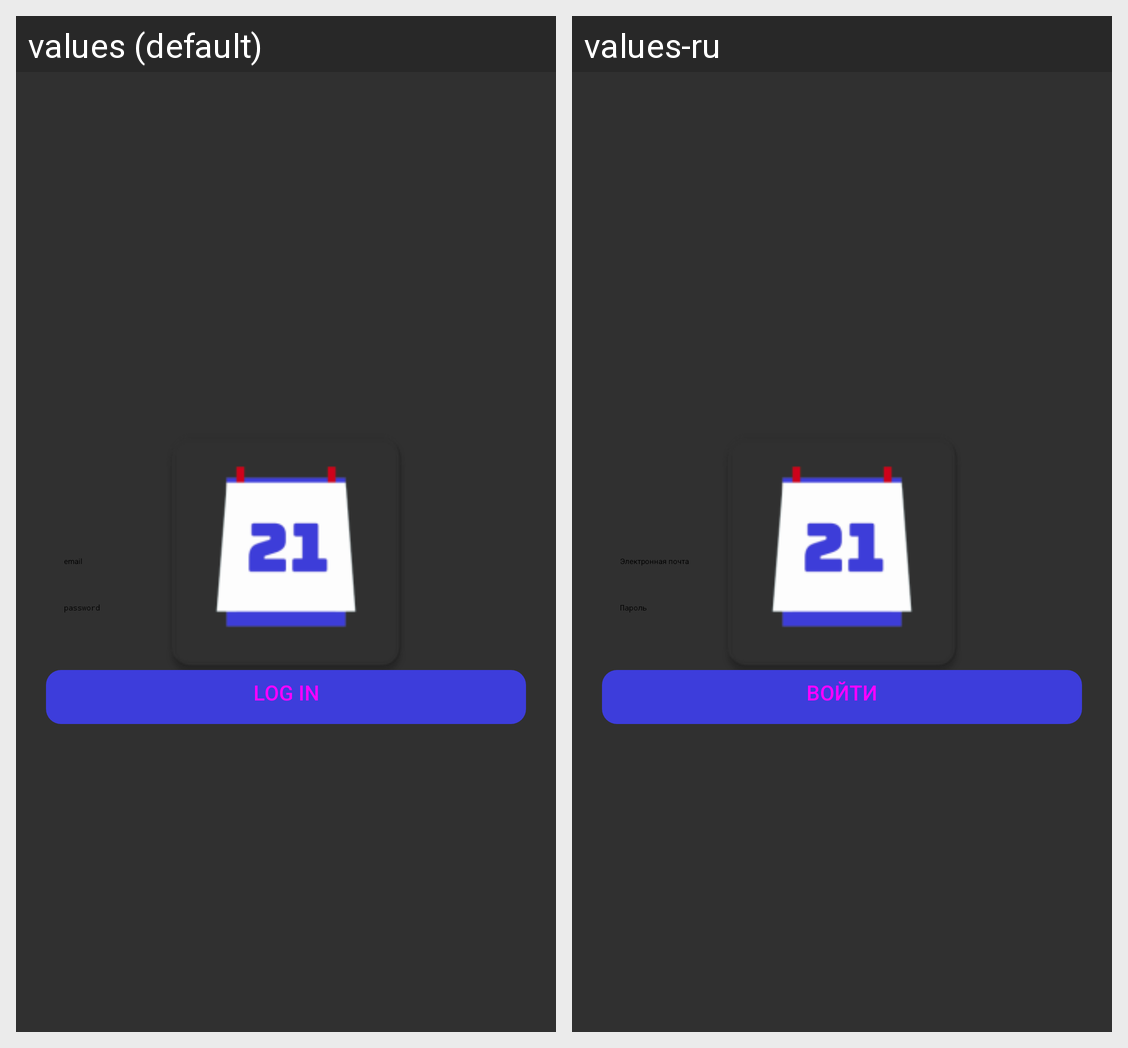

This grid shows one Android layout under two languages. Give, for every string resource on the screen, its name, the default text and each shown locale's text.
Android screen res/layout/activity_sign_in.xml rendered under 2 locales, left to right: values (default), values-ru. Device: Nexus 5 (rendered at 1080×1920; each locale shown at half size, 540×960, under a caption strip naming it); theme ActivityTheme.
Strings drawn on this screen, with the default value and each locale's value (text and hints the layout hard-codes, and strings that could not be matched under every locale, appear in the picture but are not listed):

email
  values: email
  values-ru: Электронная почта

password
  values: password
  values-ru: Пароль

sign_in
  values: Log In
  values-ru: Войти
